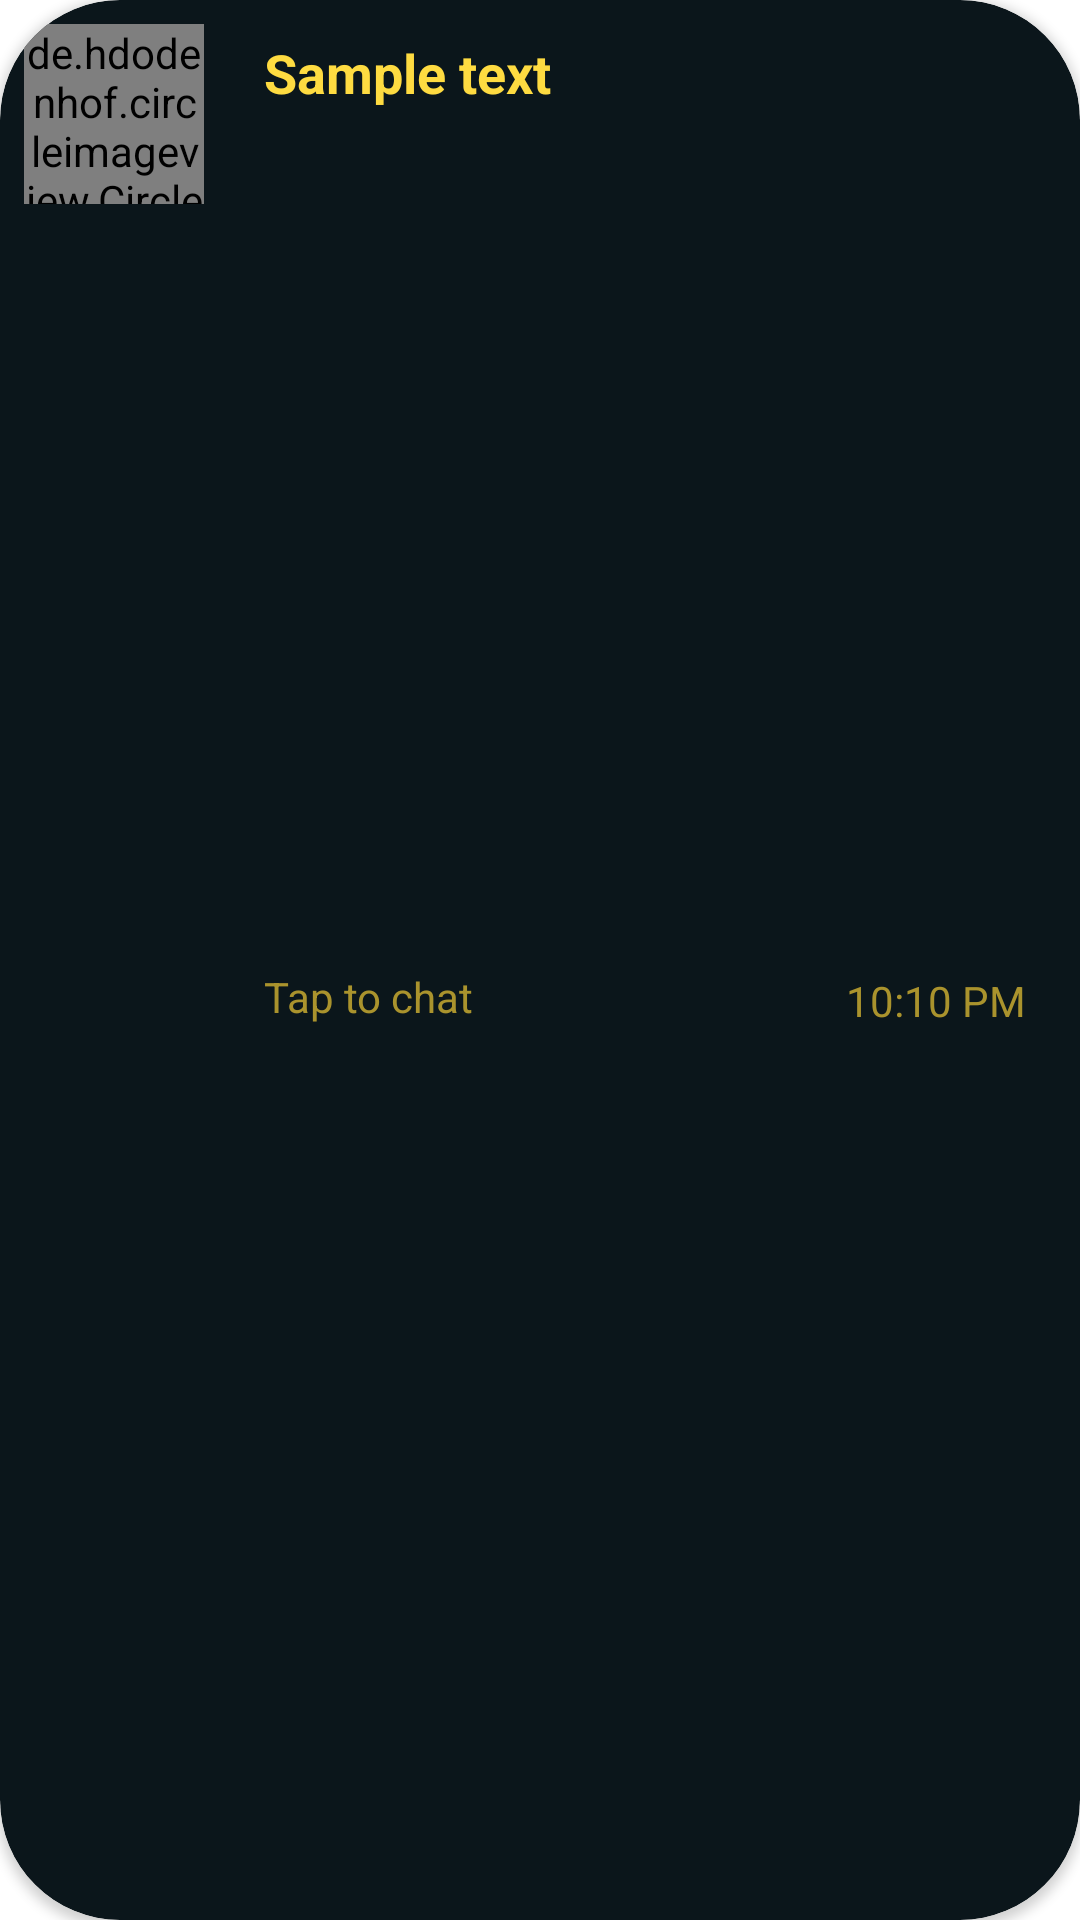

Here is an Android app screen rendered from its layout file. Give the layout XML and the strings, colors and styles it references.
<!-- AndroidManifest.xml: application theme Theme.WhatsUp -->
<!-- res/layout/rowofuser.xml -->
<?xml version="1.0" encoding="utf-8"?>
<androidx.cardview.widget.CardView xmlns:android="http://schemas.android.com/apk/res/android"
    xmlns:app="http://schemas.android.com/apk/res-auto"
    xmlns:tools="http://schemas.android.com/tools"
    android:layout_width="match_parent"
    android:layout_height="wrap_content"
    android:layout_marginLeft="5dp"
    android:layout_marginTop="5dp"
    android:layout_marginRight="5dp"
    android:elevation="10dp"
    app:cardBackgroundColor="@color/cc"
    app:cardCornerRadius="40dp">

    <androidx.constraintlayout.widget.ConstraintLayout
        android:layout_width="match_parent"
        android:layout_height="match_parent"
        android:layout_marginRight="10dp"
        android:background="@drawable/flag_transparent"
        android:paddingLeft="8dp"
        android:paddingTop="8dp"
        android:paddingRight="8dp">

        <de.hdodenhof.circleimageview.CircleImageView
            android:id="@+id/imview"
            android:layout_width="60dp"
            android:layout_height="60dp"
            android:src="@drawable/man"
            app:layout_constraintStart_toStartOf="parent"
            app:layout_constraintTop_toTopOf="parent" />

        <TextView
            android:id="@+id/username"
            android:layout_width="wrap_content"
            android:layout_height="wrap_content"
            android:layout_marginStart="20dp"
            android:layout_marginTop="4dp"
            android:foregroundGravity="left"
            android:text="Sample text"
            android:textColor="@color/text"
            android:textSize="18sp"
            android:textStyle="bold"
            app:layout_constraintStart_toEndOf="@+id/imview"
            app:layout_constraintTop_toTopOf="parent" />

        <TextView
            android:id="@+id/lastmsg"
            android:layout_width="wrap_content"
            android:layout_height="wrap_content"
            android:layout_marginTop="4dp"
            android:layout_marginBottom="16dp"
            android:fontFamily="sans-serif"
            android:gravity="left"
            android:text="Tap to chat"
            android:textColor="@color/text1"
            app:layout_constraintBottom_toBottomOf="parent"
            app:layout_constraintStart_toStartOf="@+id/username"
            app:layout_constraintTop_toBottomOf="@+id/username" />

        <TextView
            android:id="@+id/lasttime"
            android:layout_width="wrap_content"
            android:layout_height="wrap_content"
            android:layout_marginBottom="5dp"
            android:fontFamily="sans-serif"
            android:text="10:10 PM"
            android:textColor="@color/text1"
            app:layout_constraintBottom_toBottomOf="parent"
            app:layout_constraintEnd_toEndOf="parent"
            app:layout_constraintTop_toBottomOf="@+id/status" />

        <TextView
            android:id="@+id/status"
            android:layout_width="wrap_content"
            android:layout_height="wrap_content"
            android:layout_marginTop="5dp"
            android:textColor="@color/text"
            android:text=""
            app:layout_constraintEnd_toEndOf="parent"
            app:layout_constraintTop_toTopOf="parent" />


    </androidx.constraintlayout.widget.ConstraintLayout>
</androidx.cardview.widget.CardView>
<!-- resources referenced by this layout -->
<resources>
  <color name="cc">#0B161B</color>
  <color name="text">#FEDB41</color>
  <color name="text1">#AA932D</color>
  <style name="Theme.WhatsUp" parent="Theme.MaterialComponents.Light.NoActionBar">
          
          <item name="colorPrimary">@color/purple_500</item>
          <item name="colorPrimaryVariant">@color/purple_700</item>
          <item name="colorOnPrimary">@color/white</item>
  
          
          <item name="colorSecondary">@color/teal_200</item>
          <item name="colorSecondaryVariant">@color/teal_700</item>
          <item name="colorOnSecondary">@color/black</item>
          
          <item name="android:statusBarColor" tools:targetApi="l">?attr/colorPrimaryVariant</item>
          
      </style>
  <color name="purple_500">#72292929</color>
  <color name="purple_700">#FF000000</color>
  <color name="white">#FFFFFFFF</color>
  <color name="teal_200">#FF03DAC5</color>
  <color name="teal_700">#FF018786</color>
  <color name="black">#FF000000</color>
</resources>
